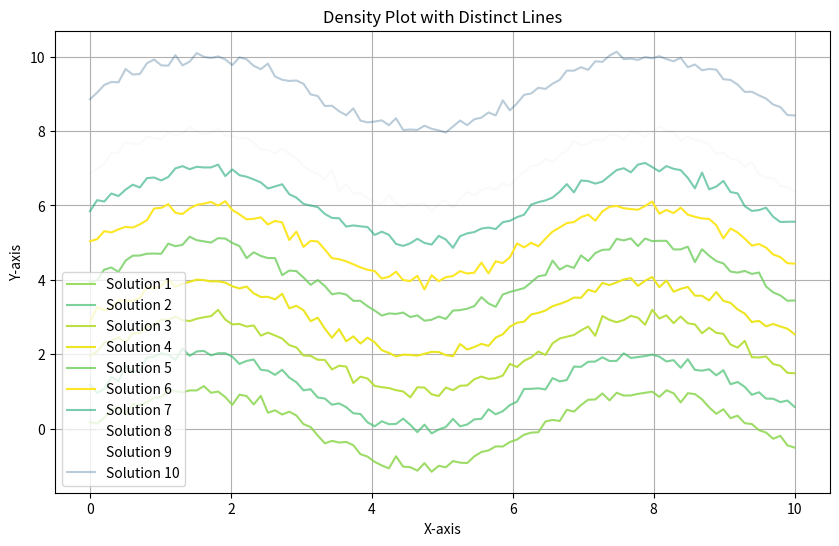

The matplotlib source for this figure:

import numpy as np
import matplotlib.pyplot as plt
import matplotlib.cm as cm

# Sample data
np.random.seed(0)
num_lines = 10
x = np.linspace(0, 10, 100)

# Generate random 'y' data that correspond to distinct solutions (lines)
data = [np.sin(x) + np.random.normal(0, 0.1, size=x.shape) + i for i in range(num_lines)]

# Generate random probabilities for each line (for alpha blending)
probs = np.random.rand(num_lines)

# Normalize probabilities to range [0, 1]
norm_probs = (probs - probs.min()) / (probs.max() - probs.min())

# Create a 2D plot
plt.figure(figsize=(10, 6))

# Loop through each line and plot it
for i in range(num_lines):
    # Use a colormap to set colors based on probability
    color = cm.viridis(norm_probs[i])  # Using Viridis colormap
    plt.plot(x, data[i], color=color, alpha=norm_probs[i], label=f'Solution {i+1}')

plt.title('Density Plot with Distinct Lines')
plt.xlabel('X-axis')
plt.ylabel('Y-axis')
plt.legend()
plt.grid()
plt.show()
